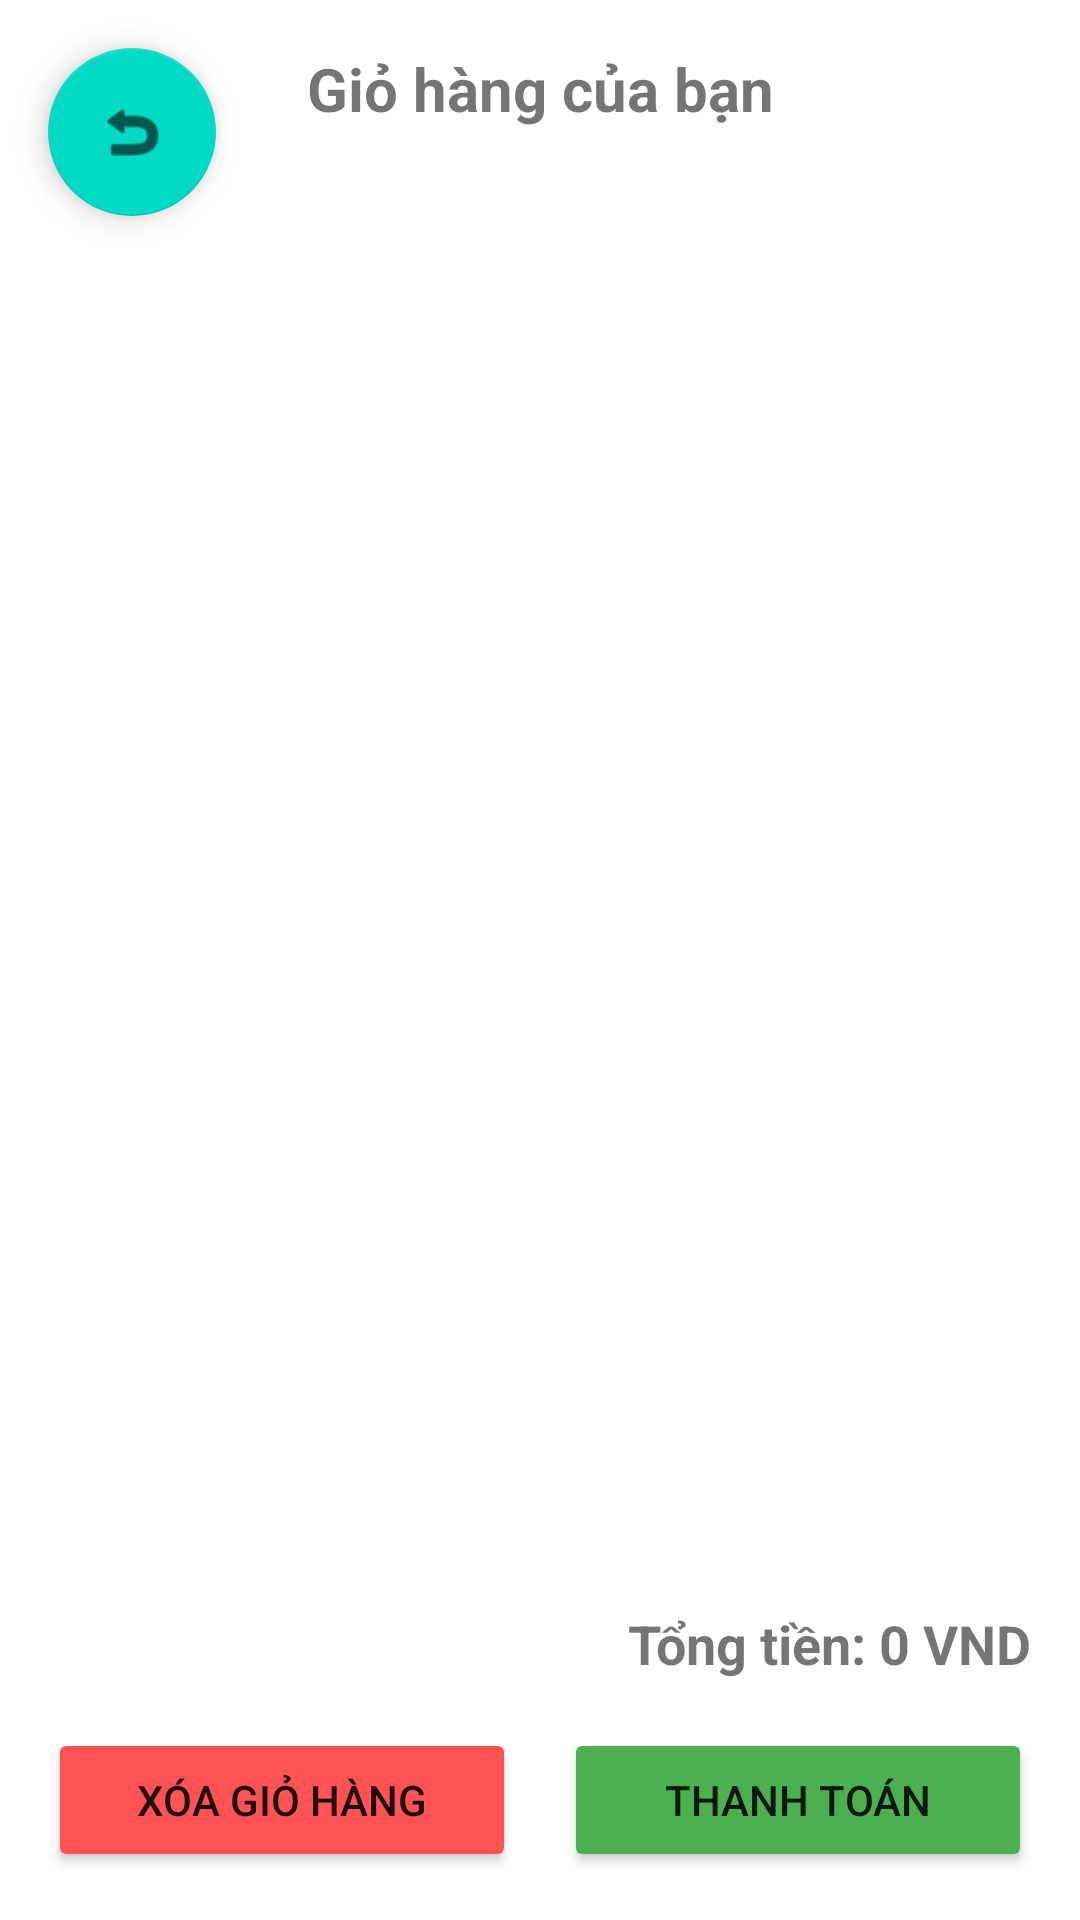

Reconstruct the res/layout file that produces this screen, plus the resources it refers to.
<!-- AndroidManifest.xml: application theme Theme.TestGiuaKy2 -->
<!-- res/layout/fragment_cart.xml -->
<?xml version="1.0" encoding="utf-8"?>
<androidx.constraintlayout.widget.ConstraintLayout xmlns:android="http://schemas.android.com/apk/res/android"
    xmlns:app="http://schemas.android.com/apk/res-auto"
    xmlns:tools="http://schemas.android.com/tools"
    android:layout_width="match_parent"
    android:layout_height="match_parent"
    tools:context=".CartFragment">

    <TextView
        android:id="@+id/tvCartTitle"
        android:layout_width="wrap_content"
        android:layout_height="wrap_content"
        android:layout_marginTop="16dp"
        android:text="Giỏ hàng của bạn"
        android:textSize="20sp"
        android:textStyle="bold"
        app:layout_constraintEnd_toEndOf="parent"
        app:layout_constraintStart_toStartOf="parent"
        app:layout_constraintTop_toTopOf="parent" />

    <androidx.recyclerview.widget.RecyclerView
        android:id="@+id/recyclerViewCart"
        android:layout_width="0dp"
        android:layout_height="0dp"
        android:layout_marginTop="16dp"
        android:layout_marginBottom="16dp"
        app:layout_constraintBottom_toTopOf="@+id/tvTotalPrice"
        app:layout_constraintEnd_toEndOf="parent"
        app:layout_constraintStart_toStartOf="parent"
        app:layout_constraintTop_toBottomOf="@+id/tvCartTitle"
        tools:listitem="@layout/item_cart" />

    <TextView
        android:id="@+id/tvEmptyCart"
        android:layout_width="wrap_content"
        android:layout_height="wrap_content"
        android:text="Giỏ hàng của bạn đang trống"
        android:textSize="16sp"
        android:visibility="gone"
        app:layout_constraintBottom_toBottomOf="parent"
        app:layout_constraintEnd_toEndOf="parent"
        app:layout_constraintStart_toStartOf="parent"
        app:layout_constraintTop_toTopOf="parent" />

    <TextView
        android:id="@+id/tvTotalPrice"
        android:layout_width="wrap_content"
        android:layout_height="wrap_content"
        android:layout_marginEnd="16dp"
        android:layout_marginBottom="16dp"
        android:text="Tổng tiền: 0 VND"
        android:textSize="18sp"
        android:textStyle="bold"
        app:layout_constraintBottom_toTopOf="@+id/linearLayoutButtons"
        app:layout_constraintEnd_toEndOf="parent" />

    <LinearLayout
        android:id="@+id/linearLayoutButtons"
        android:layout_width="0dp"
        android:layout_height="wrap_content"
        android:layout_marginStart="16dp"
        android:layout_marginEnd="16dp"
        android:layout_marginBottom="16dp"
        android:orientation="horizontal"
        app:layout_constraintBottom_toBottomOf="parent"
        app:layout_constraintEnd_toEndOf="parent"
        app:layout_constraintStart_toStartOf="parent">

        <Button
            android:id="@+id/btnClearCart"
            android:layout_width="0dp"
            android:layout_height="wrap_content"
            android:layout_marginEnd="8dp"
            android:layout_weight="1"
            android:text="Xóa giỏ hàng"
            android:backgroundTint="#FF5252" />

        <Button
            android:id="@+id/btnCheckout"
            android:layout_width="0dp"
            android:layout_height="wrap_content"
            android:layout_marginStart="8dp"
            android:layout_weight="1"
            android:text="Thanh toán"
            android:backgroundTint="#4CAF50" />
    </LinearLayout>

    <ProgressBar
        android:id="@+id/progressBarCart"
        style="?android:attr/progressBarStyle"
        android:layout_width="wrap_content"
        android:layout_height="wrap_content"
        android:visibility="gone"
        app:layout_constraintBottom_toBottomOf="parent"
        app:layout_constraintEnd_toEndOf="parent"
        app:layout_constraintStart_toStartOf="parent"
        app:layout_constraintTop_toTopOf="parent" />

    <com.google.android.material.floatingactionbutton.FloatingActionButton
        android:id="@+id/btnBackFromCart"
        android:layout_width="wrap_content"
        android:layout_height="wrap_content"
        android:layout_marginStart="16dp"
        android:layout_marginTop="16dp"
        android:clickable="true"
        android:src="@android:drawable/ic_menu_revert"
        app:layout_constraintStart_toStartOf="parent"
        app:layout_constraintTop_toTopOf="parent" />

</androidx.constraintlayout.widget.ConstraintLayout>
<!-- res/layout/item_cart.xml (included above) -->
<?xml version="1.0" encoding="utf-8"?>
<androidx.cardview.widget.CardView xmlns:android="http://schemas.android.com/apk/res/android"
    xmlns:app="http://schemas.android.com/apk/res-auto"
    xmlns:tools="http://schemas.android.com/tools"
    android:layout_width="match_parent"
    android:layout_height="wrap_content"
    android:layout_margin="8dp"
    app:cardCornerRadius="8dp"
    app:cardElevation="4dp">

    <androidx.constraintlayout.widget.ConstraintLayout
        android:layout_width="match_parent"
        android:layout_height="wrap_content"
        android:padding="8dp">

        <ImageView
            android:id="@+id/imgCartProduct"
            android:layout_width="80dp"
            android:layout_height="80dp"
            android:scaleType="centerCrop"
            app:layout_constraintStart_toStartOf="parent"
            app:layout_constraintTop_toTopOf="parent"
            tools:srcCompat="@tools:sample/avatars" />

        <TextView
            android:id="@+id/tvCartProductName"
            android:layout_width="0dp"
            android:layout_height="wrap_content"
            android:layout_marginStart="8dp"
            android:layout_marginEnd="8dp"
            android:ellipsize="end"
            android:maxLines="2"
            android:textSize="16sp"
            android:textStyle="bold"
            app:layout_constraintEnd_toStartOf="@+id/btnRemoveItem"
            app:layout_constraintStart_toEndOf="@+id/imgCartProduct"
            app:layout_constraintTop_toTopOf="parent"
            tools:text="Product Name" />

        <TextView
            android:id="@+id/tvCartProductPrice"
            android:layout_width="wrap_content"
            android:layout_height="wrap_content"
            android:layout_marginStart="8dp"
            android:layout_marginTop="4dp"
            android:textColor="#FF5722"
            android:textSize="14sp"
            app:layout_constraintStart_toEndOf="@+id/imgCartProduct"
            app:layout_constraintTop_toBottomOf="@+id/tvCartProductName"
            tools:text="100,000 VND" />

        <LinearLayout
            android:id="@+id/linearLayoutQuantity"
            android:layout_width="wrap_content"
            android:layout_height="wrap_content"
            android:layout_marginStart="8dp"
            android:layout_marginTop="8dp"
            android:gravity="center_vertical"
            android:orientation="horizontal"
            app:layout_constraintStart_toEndOf="@+id/imgCartProduct"
            app:layout_constraintTop_toBottomOf="@+id/tvCartProductPrice">

            <Button
                android:id="@+id/btnCartDecrease"
                android:layout_width="36dp"
                android:layout_height="36dp"
                android:insetTop="0dp"
                android:insetBottom="0dp"
                android:padding="0dp"
                android:text="-"
                android:textSize="14sp" />

            <EditText
                android:id="@+id/edtCartQuantity"
                android:layout_width="48dp"
                android:layout_height="wrap_content"
                android:gravity="center"
                android:inputType="number"
                android:maxLength="3"
                android:text="1"
                android:textSize="14sp" />

            <Button
                android:id="@+id/btnCartIncrease"
                android:layout_width="36dp"
                android:layout_height="36dp"
                android:insetTop="0dp"
                android:insetBottom="0dp"
                android:padding="0dp"
                android:text="+"
                android:textSize="14sp" />
        </LinearLayout>

        <TextView
            android:id="@+id/tvSubtotalLabel"
            android:layout_width="wrap_content"
            android:layout_height="wrap_content"
            android:layout_marginTop="8dp"
            android:layout_marginEnd="8dp"
            android:text="Thành tiền:"
            android:textSize="14sp"
            app:layout_constraintEnd_toEndOf="parent"
            app:layout_constraintTop_toBottomOf="@+id/linearLayoutQuantity" />

        <TextView
            android:id="@+id/tvCartSubtotal"
            android:layout_width="wrap_content"
            android:layout_height="wrap_content"
            android:layout_marginTop="4dp"
            android:layout_marginEnd="8dp"
            android:textColor="#4CAF50"
            android:textSize="16sp"
            android:textStyle="bold"
            app:layout_constraintEnd_toEndOf="parent"
            app:layout_constraintTop_toBottomOf="@+id/tvSubtotalLabel"
            tools:text="200,000 VND" />

        <ImageButton
            android:id="@+id/btnRemoveItem"
            android:layout_width="wrap_content"
            android:layout_height="wrap_content"
            android:background="?attr/selectableItemBackgroundBorderless"
            android:padding="8dp"
            app:layout_constraintEnd_toEndOf="parent"
            app:layout_constraintTop_toTopOf="parent"
            app:srcCompat="@android:drawable/ic_menu_delete" />

    </androidx.constraintlayout.widget.ConstraintLayout>
</androidx.cardview.widget.CardView>
<!-- resources referenced by this layout -->
<resources>
  <style name="Theme.TestGiuaKy2" parent="Theme.MaterialComponents.DayNight.NoActionBar">
          
          <item name="colorPrimary">@color/purple_500</item>
          <item name="colorPrimaryVariant">@color/purple_700</item>
          <item name="colorOnPrimary">@color/white</item>
          
          <item name="colorSecondary">@color/teal_200</item>
          <item name="colorSecondaryVariant">@color/teal_700</item>
          <item name="colorOnSecondary">@color/black</item>
          
          <item name="android:statusBarColor">?attr/colorPrimaryVariant</item>
          
      </style>
  <color name="purple_500">#FF6200EE</color>
  <color name="purple_700">#FF3700B3</color>
  <color name="white">#FFFFFFFF</color>
  <color name="teal_200">#FF03DAC5</color>
  <color name="teal_700">#FF018786</color>
  <color name="black">#FF000000</color>
</resources>
